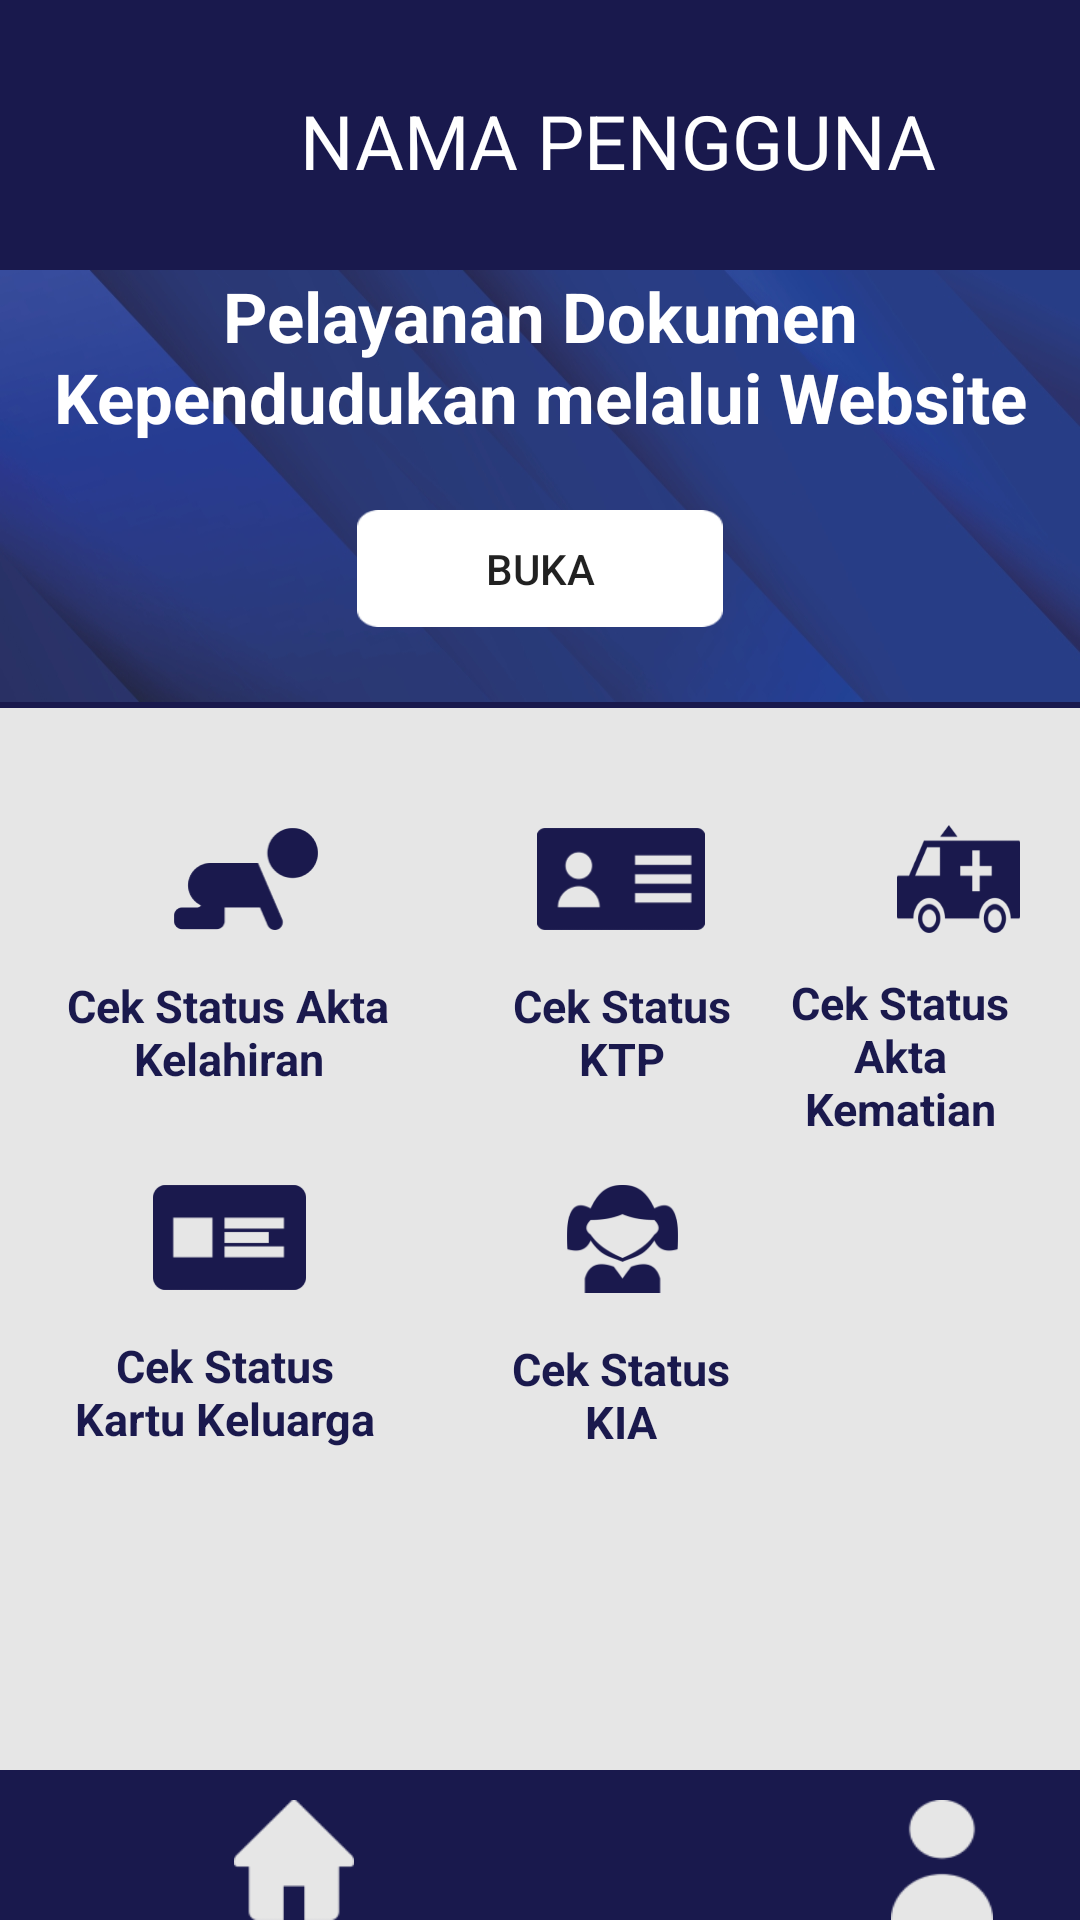

This screen was rendered from an Android layout file. Write that file and the resources it references.
<!-- AndroidManifest.xml: application theme Theme.Disdukcapil -->
<!-- res/layout/activity_dashboard.xml -->
<?xml version="1.0" encoding="utf-8"?>
<RelativeLayout
    xmlns:android="http://schemas.android.com/apk/res/android"
    xmlns:app="http://schemas.android.com/apk/res-auto"
    xmlns:tools="http://schemas.android.com/tools"
    android:layout_width="match_parent"
    android:layout_height="match_parent"
    android:background="@drawable/bg_header"
    tools:context=".DashboardActivity">

    <TextView
        android:id="@+id/bg_header"
        android:layout_width="match_parent"
        android:layout_height="60dp"
        android:text="NAMA PENGGUNA"
        android:layout_marginLeft="100dp"
        android:layout_marginTop="30dp"
        android:textSize="25sp"
        android:textColor="@color/white" />


    <TextView
        android:id="@+id/banner"
        android:layout_width="match_parent"
        android:layout_height="144dp"
        android:layout_below="@+id/bg_header"
        android:text="Pelayanan Dokumen Kependudukan melalui Website"
        android:textColor="@color/white"
        android:textSize="23sp"
        android:layout_centerHorizontal="true"
        android:textStyle="bold"
        android:textAlignment="center"
        android:background="@drawable/bg_banner"
        android:gravity="center_horizontal" />

    <RelativeLayout
        android:layout_width="match_parent"
        android:layout_height="354dp"
        android:layout_marginTop="236dp"
        android:background="@drawable/bg_dashboard"
        android:padding="20dp">

        <ImageButton
            android:id="@+id/btn_akta"
            android:layout_width="48dp"
            android:layout_height="34dp"
            android:layout_marginStart="37dp"
            android:layout_marginLeft="38dp"
            android:layout_marginTop="20dp"
            android:background="@drawable/akta1" />

        <ImageButton
            android:id="@+id/btn_ktp"
            android:layout_width="56dp"
            android:layout_height="34dp"
            android:layout_marginStart="159dp"
            android:layout_marginLeft="159dp"
            android:layout_marginTop="20dp"
            android:background="@drawable/ktp1" />

        <ImageButton
            android:id="@+id/btn_kematian"
            android:layout_width="53dp"
            android:layout_height="36dp"
            android:layout_marginStart="279dp"
            android:layout_marginLeft="279dp"
            android:layout_marginTop="19dp"
            android:background="@drawable/kematian1" />

        <ImageButton
            android:id="@+id/btn_kk"
            android:layout_width="51dp"
            android:layout_height="35dp"
            android:layout_below="@id/btn_akta"
            android:layout_marginStart="31dp"
            android:layout_marginLeft="31dp"
            android:layout_marginTop="85dp"
            android:background="@drawable/kartukeluarga1" />

        <ImageButton
            android:id="@+id/btn_kia"
            android:layout_width="37dp"
            android:layout_height="36dp"
            android:layout_below="@id/btn_ktp"
            android:layout_marginStart="169dp"
            android:layout_marginLeft="169dp"
            android:layout_marginTop="85dp"
            android:background="@drawable/kia1" />

        <TextView
            android:id="@+id/text_akta"
            android:layout_width="112dp"
            android:layout_height="60dp"
            android:layout_below="@id/btn_akta"
            android:layout_marginStart="0dp"
            android:layout_marginLeft="0dp"
            android:layout_marginTop="15dp"
            android:gravity="center_horizontal"
            android:text="Cek Status Akta Kelahiran"
            android:textAlignment="center"
            android:textColor="#1A194D"
            android:textSize="15sp"
            android:textStyle="bold" />

        <TextView
            android:id="@+id/text_ktp"
            android:layout_width="91dp"
            android:layout_height="66dp"
            android:layout_below="@id/btn_ktp"
            android:layout_marginStart="142dp"
            android:layout_marginLeft="142dp"
            android:layout_marginTop="15dp"
            android:gravity="center_horizontal"
            android:text="Cek Status KTP"
            android:textAlignment="center"
            android:textColor="#1A194D"
            android:textSize="15sp"
            android:textStyle="bold" />

        <TextView
            android:id="@+id/text_kematian"
            android:layout_width="wrap_content"
            android:layout_height="58dp"
            android:layout_below="@id/btn_kematian"
            android:layout_marginStart="240dp"
            android:layout_marginLeft="240dp"
            android:layout_marginTop="13dp"
            android:gravity="center_horizontal"
            android:text="Cek Status Akta Kematian"
            android:textAlignment="center"
            android:textColor="#1A194D"
            android:textSize="15sp"
            android:textStyle="bold" />

        <TextView
            android:id="@+id/text_kk"
            android:layout_width="106dp"
            android:layout_height="51dp"
            android:layout_below="@id/btn_kk"
            android:layout_marginStart="2dp"
            android:layout_marginLeft="2dp"
            android:layout_marginTop="15dp"
            android:gravity="center_horizontal"
            android:text="Cek Status Kartu Keluarga"
            android:textAlignment="center"
            android:textColor="#1A194D"
            android:textSize="15sp"
            android:textStyle="bold" />

        <TextView
            android:id="@+id/text_kia"
            android:layout_width="80dp"
            android:layout_height="44dp"
            android:layout_below="@id/btn_kia"
            android:layout_marginStart="147dp"
            android:layout_marginLeft="147dp"
            android:layout_marginTop="15dp"
            android:gravity="center_horizontal"
            android:text="Cek Status KIA"
            android:textAlignment="center"
            android:textColor="#1A194D"
            android:textSize="15sp"
            android:textStyle="bold" />


    </RelativeLayout>

    <Button
        android:id="@+id/btn_buka"
        android:layout_width="122dp"
        android:layout_height="39dp"
        android:layout_below="@+id/bg_header"
        android:layout_marginLeft="20dp"
        android:layout_marginTop="80dp"
        android:layout_centerHorizontal="true"
        android:background="@drawable/bg_btn_buka"
        android:text="Buka" />

    <ImageButton
        android:id="@+id/btn_home"
        android:layout_width="40dp"
        android:layout_height="42dp"
        android:layout_marginStart="78dp"
        android:layout_marginLeft="78dp"
        android:layout_marginTop="600dp"
        android:background="@drawable/home1" />
    <TextView
        android:id="@+id/txt_home"
        android:layout_width="wrap_content"
        android:layout_height="wrap_content"
        android:layout_below="@id/btn_home"
        android:layout_marginLeft="61dp"
        android:layout_marginTop="5dp"
        android:textColor="@color/white"
        android:textStyle="bold"
        android:textSize="20sp"
        android:text="@string/beranda"/>

    <ImageButton
        android:id="@+id/btn_akun"
        android:layout_width="34dp"
        android:layout_height="42dp"
        android:layout_marginStart="297dp"
        android:layout_marginLeft="297dp"
        android:layout_marginTop="600dp"
        android:background="@drawable/orang2" />

    <TextView
        android:id="@+id/txt_akun"
        android:layout_width="wrap_content"
        android:layout_height="wrap_content"
        android:layout_below="@id/btn_akun"
        android:layout_marginLeft="290dp"
        android:layout_marginTop="5dp"
        android:textColor="@color/white"
        android:textStyle="bold"
        android:textSize="20sp"
        android:text="@string/akun"/>



</RelativeLayout>
<!-- resources referenced by this layout -->
<resources>
  <!-- drawable akta1: png bitmap (drawable, 3297 bytes) -->
  <!-- drawable bg_banner: png bitmap (drawable, 128600 bytes) -->
  <!-- drawable bg_btn_buka: png bitmap (drawable, 817 bytes) -->
  <!-- drawable bg_dashboard: png bitmap (drawable, 3928 bytes) -->
  <!-- drawable bg_header: png bitmap (drawable, 1475 bytes) -->
  <!-- drawable home1: png bitmap (drawable, 1173 bytes) -->
  <!-- drawable kartukeluarga1: png bitmap (drawable, 1288 bytes) -->
  <!-- drawable kematian1: png bitmap (drawable, 5072 bytes) -->
  <!-- drawable kia1: png bitmap (drawable, 4758 bytes) -->
  <!-- drawable ktp1: png bitmap (drawable, 2167 bytes) -->
  <!-- drawable orang2: png bitmap (drawable, 1711 bytes) -->
  <style name="Theme.Disdukcapil" parent="Theme.MaterialComponents.DayNight.DarkActionBar">
          
          <item name="colorPrimary">@color/purple_500</item>
          <item name="colorPrimaryVariant">@color/purple_700</item>
          <item name="colorOnPrimary">@color/white</item>
          
          <item name="colorSecondary">@color/teal_200</item>
          <item name="colorSecondaryVariant">@color/teal_700</item>
          <item name="colorOnSecondary">@color/black</item>
          
          <item name="android:statusBarColor" tools:targetApi="l">?attr/colorPrimaryVariant</item>
          
      </style>
  <!-- not gathered from this repository: default colours our renderer supplied (Android Studio template values) -->
  <color name="purple_500">#FF6200EE</color>
  <color name="purple_700">#FF3700B3</color>
  <color name="teal_200">#FF03DAC5</color>
  <color name="teal_700">#FF018786</color>
  <color name="black">#FF000000</color>
  <color name="white">#FFFFFFFF</color>
</resources>
